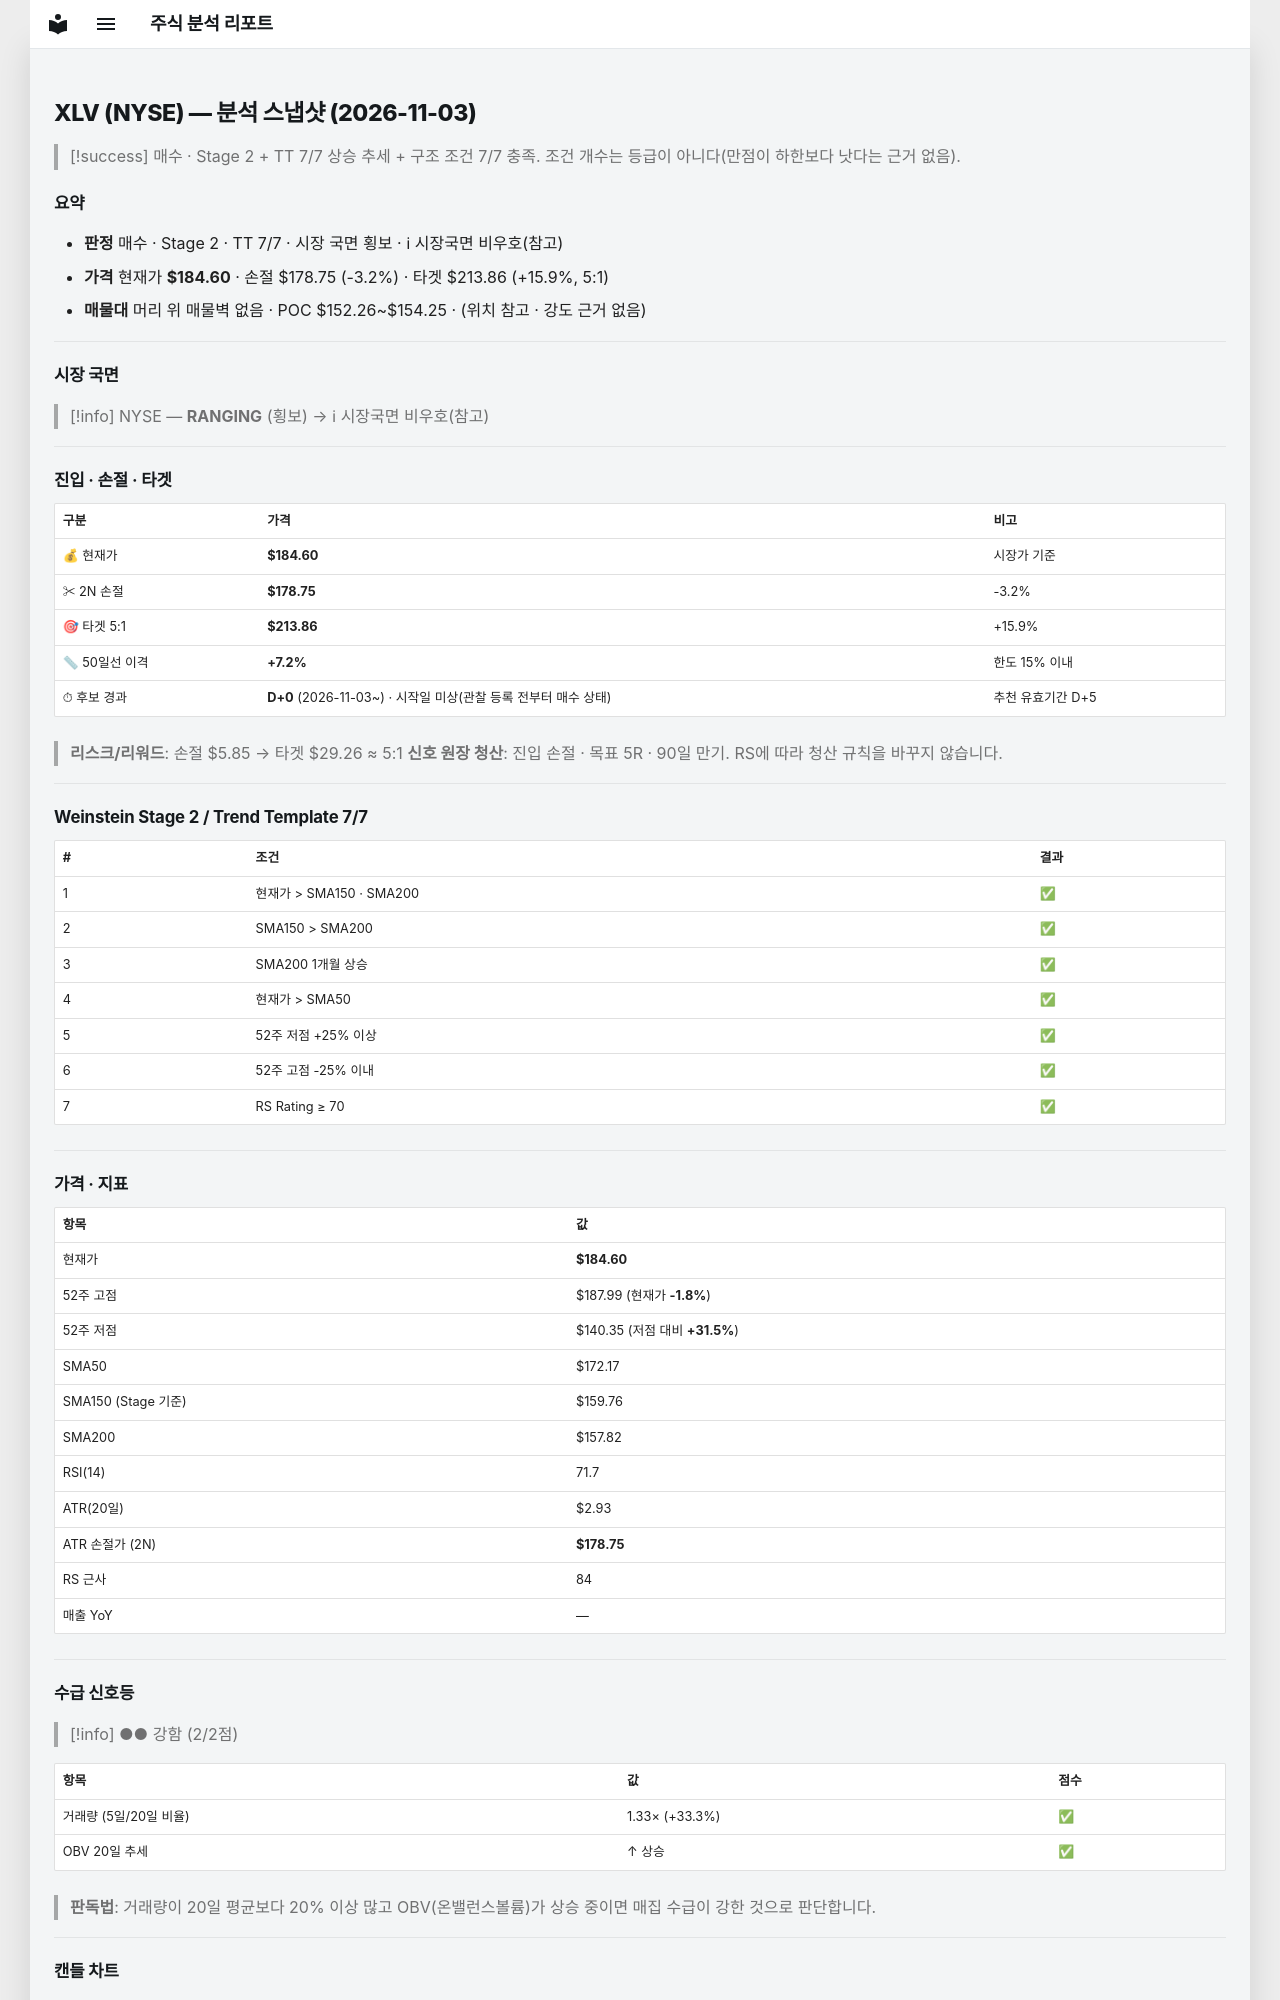

repository: soloandco/stock-reports · page: snapshots/XLV-2026-11-03/index.html · generator: mkdocs

---
type: analysis-snapshot
title: XLV 분석 스냅샷
ticker: XLV
market: NYSE
created: 2026-11-03
updated: 2026-11-03
bar-date: 2026-11-02
verdict: 매수후보
sma50-gap-pct: 7.2
candidate-days: 0
candidate-since: 2026-11-03
candidate-start-unknown: true
weekly-position: 신고가영역
stage: 2
trend-template-score: 7
tt-max: 7
ma-set: sma-50-150-200
price: 184.60000610351562
stop-price: 178.74759864623164
market-regime: RANGING
supply-demand-score: 2/2
supply-demand-label: 강함
status: tracking
tags:
  - stock-agent
  - watchlist
  - XLV
  - analysis
related:
  - "[[analysis-template]]"
---

# XLV (NYSE) — 분석 스냅샷 (2026-11-03)

> [!success] 매수 · Stage 2 + TT 7/7
> 상승 추세 + 구조 조건 7/7 충족. 조건 개수는 등급이 아니다(만점이 하한보다 낫다는 근거 없음).

## 요약

- **판정** 매수 · Stage 2 · TT 7/7 · 시장 국면 횡보 · ℹ 시장국면 비우호(참고)
- **가격** 현재가 **$184.60** · 손절 $178.75 (-3.2%) · 타겟 $213.86 (+15.9%, 5:1)
- **매물대** 머리 위 매물벽 없음 · POC $152.26~$154.25 · (위치 참고 · 강도 근거 없음)

---

## 시장 국면

> [!info] NYSE — **RANGING** (횡보) → ℹ 시장국면 비우호(참고)

---

## 진입 · 손절 · 타겟

| 구분 | 가격 | 비고 |
|------|------|------|
| 💰 현재가 | **$184.60** | 시장가 기준 |
| ✂ 2N 손절 | **$178.75** | -3.2% |
| 🎯 타겟 5:1 | **$213.86** | +15.9% |
| 📏 50일선 이격 | **+7.2%** | 한도 15% 이내 |
| ⏱ 후보 경과 | **D+0** (2026-11-03~) · 시작일 미상(관찰 등록 전부터 매수 상태) | 추천 유효기간 D+5 |

> **리스크/리워드**: 손절 $5.85 → 타겟 $29.26 ≈ 5:1
> **신호 원장 청산**: 진입 손절 · 목표 5R · 90일 만기. RS에 따라 청산 규칙을 바꾸지 않습니다.

---

## Weinstein Stage 2 / Trend Template 7/7

| # | 조건 | 결과 |
|---|------|------|
| 1 | 현재가 > SMA150 · SMA200 | ✅ |
| 2 | SMA150 > SMA200 | ✅ |
| 3 | SMA200 1개월 상승 | ✅ |
| 4 | 현재가 > SMA50 | ✅ |
| 5 | 52주 저점 +25% 이상 | ✅ |
| 6 | 52주 고점 -25% 이내 | ✅ |
| 7 | RS Rating ≥ 70 | ✅ |

---

## 가격 · 지표

| 항목 | 값 |
|------|---|
| 현재가 | **$184.60** |
| 52주 고점 | $187.99 (현재가 **-1.8%**) |
| 52주 저점 | $140.35 (저점 대비 **+31.5%**) |
| SMA50 | $172.17 |
| SMA150 (Stage 기준) | $159.76 |
| SMA200 | $157.82 |
| RSI(14) | 71.7 |
| ATR(20일) | $2.93 |
| ATR 손절가 (2N) | **$178.75** |
| RS 근사 | 84 |
| 매출 YoY | — |

---
## 수급 신호등

> [!info] ●● 강함 (2/2점)

| 항목 | 값 | 점수 |
|------|------|------|
| 거래량 (5일/20일 비율) | 1.33× (+33.3%) | ✅ |
| OBV 20일 추세 | ↑ 상승 | ✅ |

> **판독법**: 거래량이 20일 평균보다 20% 이상 많고 OBV(온밸런스볼륨)가 상승 중이면 매집 수급이 강한 것으로 판단합니다.

---
